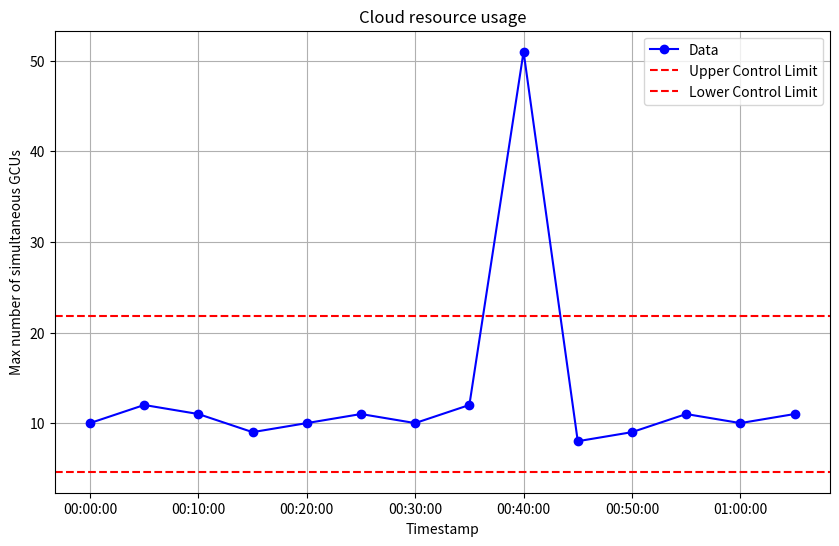

This chart was generated by the following Python code:
import numpy as np
import pandas as pd
import matplotlib.dates as mdates
from scipy.stats import norm
import matplotlib.pyplot as plt
from datetime import date

def calculate_control_limits(data, confidence_level=0.99):
    """
    Calculate the control limits for a given dataset using the confidence level.
    """
    mean = np.mean(data)
    std_dev = np.std(data)
    z_score = norm.ppf((1 + confidence_level) / 2)
    upper_limit = mean + (z_score * std_dev)
    lower_limit = mean - (z_score * std_dev)
    return upper_limit, lower_limit

def check_out_of_control(data_point, upper_limit, lower_limit):
    """
    Check if a data point is out of control based on the control limits.
    """
    return data_point > upper_limit or data_point < lower_limit

def calculate_control_limits(data, num_samples, confidence_level=0.99):
    """
    Calculate the control limits for a given dataset using the confidence level.
    """
    mean = np.mean(data)
    std_dev = np.std(data)
    z_score = norm.ppf((1 + confidence_level) / 2)
    upper_limit = mean + (z_score * (std_dev / np.sqrt(num_samples)))
    lower_limit = max(mean - (z_score * (std_dev / np.sqrt(num_samples))),0)
    return upper_limit, lower_limit

def plot_control_chart(df, upper_limit, lower_limit):
    """
    Plot the control chart with the data points and control limits.
    """
#    num_samples = len(data)
#   sample_indices = np.arange(1, num_samples+1)
    
    plt.figure(figsize=(10, 6))
    plt.plot(df["Timestamp"], df["Data"], 'bo-', label='Data') 
    plt.axhline(upper_limit, color='r', linestyle='--', label='Upper Control Limit')
    plt.axhline(lower_limit, color='r', linestyle='--', label='Lower Control Limit')
    plt.gca().xaxis.set_major_formatter(mdates.DateFormatter('%H:%M:%S'))
    plt.xlabel('Timestamp')
    plt.ylabel('Max number of simultaneous GCUs')
    plt.title('Cloud resource usage')
    plt.legend()
    plt.grid(True)
    plt.show()

# Example data points (e.g., production measurements)
data = [10, 12, 11, 9, 10, 11, 10, 12, 51, 8, 9, 11, 10, 11]
timestamps = pd.date_range(start='00:00:00', periods=len(data), freq='5min')
df = pd.DataFrame({'Timestamp': timestamps, 'Data': data})

# Control chart parameters
confidence_level = 0.99
sample_size = 10  # Number of data points in each sample

# Initialize lists to store control limits and out-of-control points
upper_limits = []
lower_limits = []
out_of_control_points = []

upper_limit, lower_limit = calculate_control_limits(data, sample_size, confidence_level)
out_of_control_points = [data_point for data_point in data if check_out_of_control(data_point, upper_limit, lower_limit)]
    
# Plot the control chart
plot_control_chart(df, upper_limit, lower_limit)

# Print the out-of-control data points
print("Control Limits:", round(lower_limit,2),"-", round(upper_limit,2))
print("Out-of-Control Data Points: ", out_of_control_points)